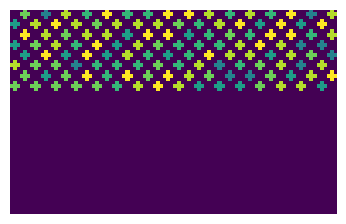

Source code (Python):
# -*- coding: utf-8 -*-
"""
Created on Tue Apr  5 11:22:11 2022
___________________________________________________________________________/"""
"""Straight Gird"""
import matplotlib.pyplot as plt
import numpy as np
import random

def drawRect(arr, placeY , placeX, size , color):
    for x in range(size):
        for y in range(size):
            arr[y + placeY][x + placeX] = color         
    return arr


gridX = 32
gridY = 20
game = np.zeros((gridY,gridX))


for x in range(gridX):
    for y in range(gridY):
        a = random.choice(tuple((40,50,60,70,80,90)))
        if(y > 7):
            pass
        elif (y% 2):           
            if (x%2 == 0):
                game[y][x] = a
        elif (x%2 == 1):
                game[y][x] = a

   
pixX = 320
pixY = 200
screen = np.zeros((pixY,pixX))


cutoff = 3
multiplier = 10
for x in range(gridX):
    for y in range(gridY):
        for i in range(multiplier):
            for j in range(multiplier):
                if(i < cutoff and j < cutoff ):
                    pass
                elif (i >= multiplier - cutoff  and j >= multiplier - cutoff ):
                    pass
                elif (i < cutoff  and j >= multiplier - cutoff ):
                    pass
                elif (i  >= multiplier - cutoff  and j < cutoff ):
                    pass
                
                else:
                    screen[y*multiplier + j][x*multiplier+i] = game[y][x]

        


# screen = drawRect(screen,0,0,10, 50)


x = 3.2 * 1.327
y = 2.0 * 1.327
resolution = (x, y)
plt.figure(figsize = resolution)
# plt.plot(x,y)

plt.matshow(screen, fignum = 0)



plt.axis('off')
plt.savefig('DRAW.png',bbox_inches='tight', dpi = 100, pad_inches=0 )


